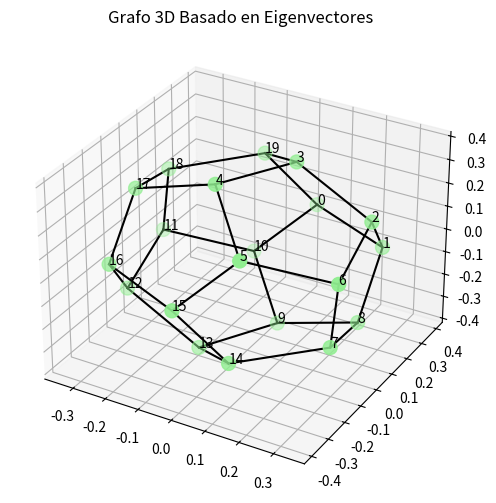

The matplotlib source for this figure:
import json
import numpy as np
import networkx as nx
import matplotlib.pyplot as plt
from mpl_toolkits.mplot3d import Axes3D

# Suponiendo que A es tu matriz de adyacencia
# adj_matrix = np.array(A)
G = nx.dodecahedral_graph()
adj_matrix = nx.adjacency_matrix(G)
print(adj_matrix.toarray())


# Calcular la matriz laplaciana
L = nx.laplacian_matrix(G).toarray()

# Encontrar eigenvectores y eigenvalores
eigenvalues, eigenvectors = np.linalg.eigh(L)

# Tomar los eigenvectores correspondientes al segundo, tercer y cuarto eigenvalor más pequeño
x_coords = eigenvectors[:, 1]
y_coords = eigenvectors[:, 2]
z_coords = eigenvectors[:, 3]

# Crear un diccionario de posiciones usando una lista ordenada de nodos
nodes_list = sorted(G.nodes())
pos = {node: (x_coords[i], y_coords[i], z_coords[i]) for i, node in enumerate(nodes_list)}

# Guardamos las posiciones en archivo json
# with open('dodecahedron_vertices.json', 'w') as json_file:
#     json.dump(pos, json_file)

# Configurar el tamaño de la figura
fig = plt.figure(figsize=(12, 6))

# Dibujar el grafo en 3D basado en los eigenvectores
ax = fig.add_subplot(111, projection='3d')


for idx, edge in enumerate(G.edges()):
    x = np.array((pos[edge[0]][0], pos[edge[1]][0]))
    y = np.array((pos[edge[0]][1], pos[edge[1]][1]))
    z = np.array((pos[edge[0]][2], pos[edge[1]][2]))
    ax.plot(x, y, z, color='k')

ax.scatter(x_coords, y_coords, z_coords, c='lightgreen', s=100)
for i, node in enumerate(nodes_list):
    ax.text(x_coords[i], y_coords[i], z_coords[i], s=str(node))

ax.set_title('Grafo 3D Basado en Eigenvectores')
plt.show()
